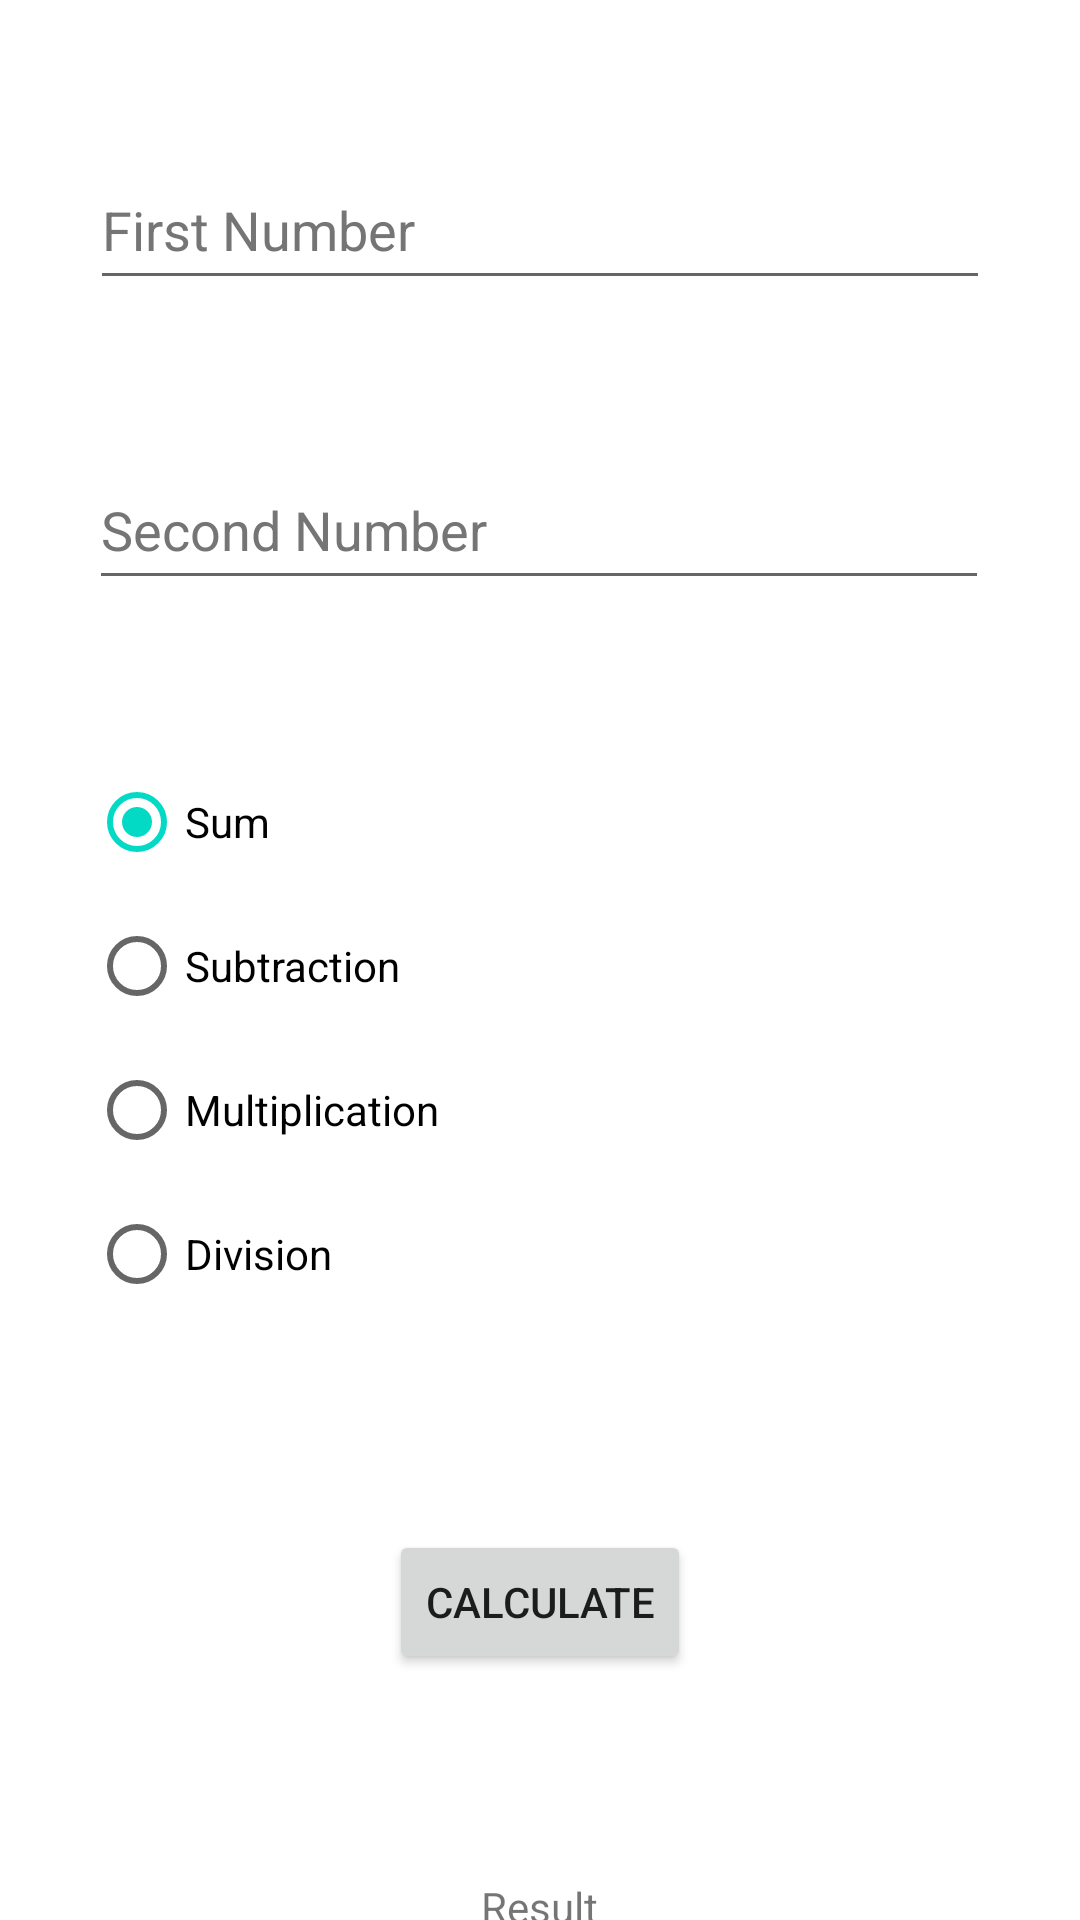

Produce the Android XML layout that renders to this screen, including the resource entries it uses.
<!-- AndroidManifest.xml: application theme Theme.Components -->
<!-- res/layout/activity_radio_button.xml -->
<?xml version="1.0" encoding="utf-8"?>
<androidx.constraintlayout.widget.ConstraintLayout xmlns:android="http://schemas.android.com/apk/res/android"
  xmlns:app="http://schemas.android.com/apk/res-auto"
  xmlns:tools="http://schemas.android.com/tools"
  android:layout_width="match_parent"
  android:layout_height="match_parent"
  tools:context=".RadioButtonActivity">

  <EditText
    android:id="@+id/txtN1"
    android:layout_width="300dp"
    android:layout_height="50dp"
    android:layout_marginTop="50dp"
    android:autofillHints=""
    android:ems="10"
    android:hint="@string/txtN1"
    android:inputType="number"
    android:textColorHint="#757575"
    app:layout_constraintEnd_toEndOf="parent"
    app:layout_constraintStart_toStartOf="parent"
    app:layout_constraintTop_toTopOf="parent" />

  <EditText
    android:id="@+id/txtN2"
    android:layout_width="300dp"
    android:layout_height="50dp"
    android:layout_marginTop="50dp"
    android:autofillHints=""
    android:ems="10"
    android:hint="@string/txtN2"
    android:inputType="number"
    android:textColorHint="#757575"
    app:layout_constraintEnd_toEndOf="parent"
    app:layout_constraintHorizontal_bias="0.495"
    app:layout_constraintStart_toStartOf="parent"
    app:layout_constraintTop_toBottomOf="@+id/txtN1" />

  <RadioGroup
    android:id="@+id/radioGroup"
    android:layout_width="300dp"
    android:layout_height="210dp"
    android:layout_marginTop="50dp"
    android:checkedButton="@id/rbSum"
    app:layout_constraintEnd_toEndOf="parent"
    app:layout_constraintHorizontal_bias="0.495"
    app:layout_constraintStart_toStartOf="parent"
    app:layout_constraintTop_toBottomOf="@+id/txtN2">

    <RadioButton
      android:id="@+id/rbSum"
      android:layout_width="match_parent"
      android:layout_height="wrap_content"
      android:text="@string/rbSum" />

    <RadioButton
      android:id="@+id/rbSubt"
      android:layout_width="match_parent"
      android:layout_height="wrap_content"
      android:text="@string/rbSubt" />

    <RadioButton
      android:id="@+id/rbMulti"
      android:layout_width="match_parent"
      android:layout_height="wrap_content"
      android:text="@string/rbMulti" />

    <RadioButton
      android:id="@+id/rbDiv"
      android:layout_width="match_parent"
      android:layout_height="wrap_content"
      android:text="@string/rbDiv" />
  </RadioGroup>

  <Button
    android:id="@+id/btnCalculate"
    android:layout_width="wrap_content"
    android:layout_height="wrap_content"
    android:layout_marginTop="50dp"
    android:onClick="calculate"
    android:text="@string/btnCalculate"
    app:layout_constraintEnd_toEndOf="parent"
    app:layout_constraintStart_toStartOf="parent"
    app:layout_constraintTop_toBottomOf="@+id/radioGroup" />

  <TextView
    android:id="@+id/txtResult"
    android:layout_width="300dp"
    android:layout_height="55dp"
    android:layout_marginTop="50dp"
    android:gravity="center"
    android:text="@string/txtResult"
    app:layout_constraintEnd_toEndOf="parent"
    app:layout_constraintHorizontal_bias="0.497"
    app:layout_constraintStart_toStartOf="parent"
    app:layout_constraintTop_toBottomOf="@+id/btnCalculate" />

</androidx.constraintlayout.widget.ConstraintLayout>
<!-- resources referenced by this layout -->
<resources>
  <string name="btnCalculate">Calculate</string>
  <string name="rbDiv">Division</string>
  <string name="rbMulti">Multiplication</string>
  <string name="rbSubt">Subtraction</string>
  <string name="rbSum">Sum</string>
  <string name="txtN1">First Number</string>
  <string name="txtN2">Second Number</string>
  <string name="txtResult">Result</string>
  <style name="Theme.Components" parent="Theme.MaterialComponents.DayNight.DarkActionBar">
      
      <item name="colorPrimary">@color/purple_500</item>
      <item name="colorPrimaryVariant">@color/purple_700</item>
      <item name="colorOnPrimary">@color/white</item>
      
      <item name="colorSecondary">@color/teal_200</item>
      <item name="colorSecondaryVariant">@color/teal_700</item>
      <item name="colorOnSecondary">@color/black</item>
      
      <item name="android:statusBarColor" tools:targetApi="l">?attr/colorPrimaryVariant</item>
      
    </style>
  <!-- not gathered from this repository: default colours our renderer supplied (Android Studio template values) -->
  <color name="purple_500">#FF6200EE</color>
  <color name="purple_700">#FF3700B3</color>
  <color name="teal_200">#FF03DAC5</color>
  <color name="teal_700">#FF018786</color>
  <color name="black">#FF000000</color>
  <color name="white">#FFFFFFFF</color>
</resources>
